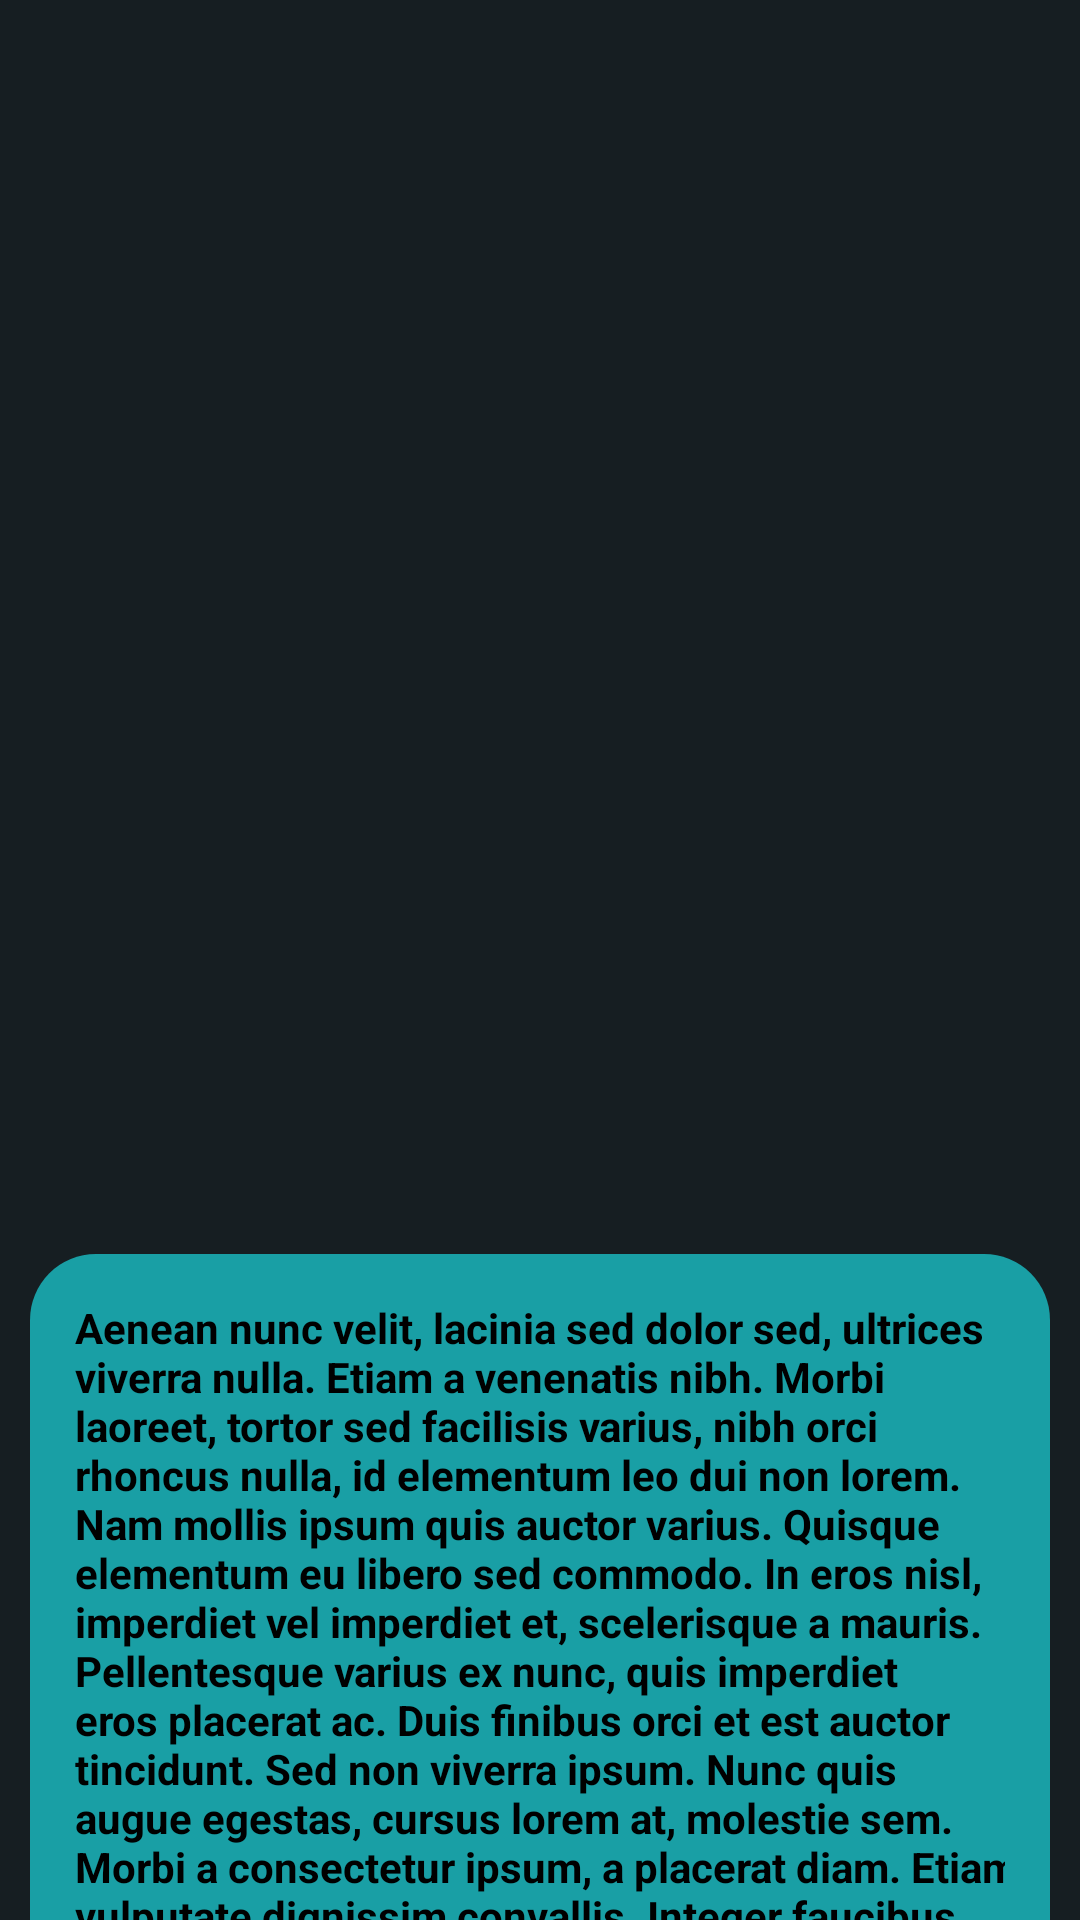

Layout XML and referenced resources for this Android screen:
<!-- AndroidManifest.xml: application theme Theme.HOME -->
<!-- res/layout/fragment_second.xml -->
<?xml version="1.0" encoding="utf-8"?>
<androidx.core.widget.NestedScrollView xmlns:android="http://schemas.android.com/apk/res/android"
    xmlns:app="http://schemas.android.com/apk/res-auto"
    xmlns:tools="http://schemas.android.com/tools"
    android:layout_width="match_parent"
    android:layout_height="match_parent"
    android:contentDescription="@string/app_name"
    tools:context=".SecondFragment">

    <androidx.constraintlayout.widget.ConstraintLayout
        android:id="@+id/secondFragment"
        android:layout_width="match_parent"
        android:layout_height="match_parent"
        android:padding="10dip"
        android:scrollbarAlwaysDrawHorizontalTrack="true"
        android:scrollbarAlwaysDrawVerticalTrack="true">

        

        

        <ImageView
            android:id="@+id/imageView"
            android:layout_width="378dip"
            android:layout_height="355dip"
            android:layout_marginStart="18dip"
            android:layout_marginTop="21dip"
            android:layout_marginEnd="18dip"

            android:src="@drawable/bmw"
            app:layout_constraintEnd_toEndOf="parent"
            app:layout_constraintStart_toStartOf="parent"
            app:layout_constraintTop_toTopOf="parent" />

        <TextView
            android:id="@+id/textView3"
            android:layout_width="wrap_content"
            android:layout_height="wrap_content"
            android:layout_marginStart="16dp"
            android:layout_marginTop="32dip"
            android:layout_marginEnd="16dp"
            android:background="@drawable/radius"
            android:backgroundTint="@color/prova"
            android:justificationMode="inter_word"
            android:padding="15dip"
            android:text="@string/lorem_ipsum1"
            android:textColor="@color/black"
            android:textIsSelectable="true"
            android:textStyle="bold"
            app:layout_constraintEnd_toEndOf="parent"
            app:layout_constraintStart_toStartOf="parent"
            app:layout_constraintTop_toBottomOf="@+id/imageView" />

        <SeekBar
            android:id="@+id/seekBar"
            android:layout_width="250dip"
            android:layout_height="27dip"
            android:layout_marginStart="170dip"
            android:layout_marginEnd="170dip"
            android:progressTint="@color/azzurro"
            android:thumbTint="@color/black"
            app:layout_constraintEnd_toEndOf="parent"
            app:layout_constraintStart_toStartOf="parent"
            app:layout_constraintTop_toBottomOf="@+id/textViewslidebar" />

        <CalendarView
            android:id="@+id/calendarView"
            android:layout_width="wrap_content"
            android:layout_height="wrap_content"
            android:layout_marginStart="1dip"
            android:layout_marginTop="24dip"
            android:layout_marginEnd="1dip"
            android:backgroundTint="@color/white"
            android:foregroundTint="@color/white"
            android:outlineAmbientShadowColor="@color/white"
            android:outlineSpotShadowColor="@color/white"
            android:unfocusedMonthDateColor="@color/white"
            android:weekNumberColor="@color/white"
            android:weekSeparatorLineColor="@color/white"
            app:layout_constraintEnd_toEndOf="parent"
            app:layout_constraintStart_toStartOf="parent"
            app:layout_constraintTop_toBottomOf="@+id/seekBar" />

        <Button
            android:id="@+id/setcalendario"
            android:layout_width="wrap_content"
            android:layout_height="wrap_content"
            android:layout_marginStart="48dip"
            android:layout_marginTop="24dip"
            android:background="@drawable/radiusminus"
            android:backgroundTint="@color/azzurro"
            android:padding="5dip"
            android:text="@string/data_di_oggi"
            android:textColor="@color/black"
            app:layout_constraintStart_toStartOf="parent"
            app:layout_constraintTop_toBottomOf="@+id/calendarView" />

        <TextView
            android:id="@+id/textView4"
            android:layout_width="wrap_content"
            android:layout_height="wrap_content"
            android:layout_marginTop="40dip"
            android:layout_marginEnd="80dip"
            android:text="@string/la_data_di_oggi"
            app:layout_constraintEnd_toEndOf="parent"
            app:layout_constraintTop_toBottomOf="@+id/calendarView" />

        <TextView
            android:id="@+id/vettore"
            android:layout_width="wrap_content"
            android:layout_height="wrap_content"
            android:layout_marginStart="168dip"
            android:layout_marginTop="52dip"
            android:layout_marginEnd="168dip"
            android:background="@drawable/radius"
            android:backgroundTint="@color/azzurro"
            android:padding="18dip"
            android:scrollbarAlwaysDrawHorizontalTrack="true"
            android:scrollbarAlwaysDrawVerticalTrack="true"
            android:text="@string/vettore"
            app:layout_constraintEnd_toEndOf="parent"
            app:layout_constraintStart_toStartOf="parent"
            app:layout_constraintTop_toBottomOf="@+id/multiAutoCompleteTextView" />

        <Button
            android:id="@+id/button2"
            android:layout_width="wrap_content"
            android:layout_height="wrap_content"
            android:layout_marginTop="52dip"
            android:layout_marginEnd="32dip"
            android:background="@drawable/radiusminus"
            android:backgroundTint="@color/azzurro"
            android:padding="10dip"
            android:scrollbarAlwaysDrawHorizontalTrack="true"
            android:scrollbarAlwaysDrawVerticalTrack="true"
            android:text="@string/salva"
            android:textColor="@color/black"
            app:layout_constraintEnd_toEndOf="parent"
            app:layout_constraintTop_toBottomOf="@+id/textView4"
            tools:ignore="MissingConstraints" />

        <TextView
            android:id="@+id/textViewslidebar"
            android:layout_width="wrap_content"
            android:layout_height="wrap_content"
            android:layout_marginStart="168dip"
            android:layout_marginTop="28dip"
            android:layout_marginEnd="168dip"
            android:layout_marginBottom="24dip"
            app:layout_constraintBottom_toTopOf="@+id/seekBar"
            app:layout_constraintEnd_toEndOf="parent"
            app:layout_constraintStart_toStartOf="parent"
            app:layout_constraintTop_toBottomOf="@+id/textView3" />

        <EditText
            android:id="@+id/multiAutoCompleteTextView"
            android:layout_width="wrap_content"
            android:layout_height="wrap_content"
            android:layout_marginStart="16dip"
            android:layout_marginTop="44dip"
            android:layout_marginEnd="2dip"
            android:ems="10"
            android:gravity="start|top"
            android:hint="@string/nota"
            android:inputType="textMultiLine"
            android:minHeight="48dip"
            app:layout_constraintEnd_toStartOf="@+id/button2"
            app:layout_constraintStart_toStartOf="parent"
            app:layout_constraintTop_toBottomOf="@+id/setcalendario" />

    </androidx.constraintlayout.widget.ConstraintLayout>
</androidx.core.widget.NestedScrollView>
<!-- resources referenced by this layout -->
<resources>
  <color name="azzurro">#557186</color>
  <color name="black">#FF000000</color>
  <color name="prova">#199FA5</color>
  <color name="white">#FFFFFFFF</color>
  <!-- drawable radius (drawable) -->
  <?xml version="1.0" encoding="utf-8"?>
  <shape xmlns:android="http://schemas.android.com/apk/res/android">
      <corners android:radius="22dip"/>
  </shape>
  <!-- drawable radiusminus (drawable) -->
  <?xml version="1.0" encoding="utf-8"?>
  <shape xmlns:android="http://schemas.android.com/apk/res/android">
      <corners android:radius="15dip"/>
  </shape>
  <string name="app_name">HOME</string>
  <string name="data_di_oggi">data di oggi</string>
  <string name="la_data_di_oggi">La data di oggi:</string>
  <string name="lorem_ipsum1">
          Aenean nunc velit, lacinia sed dolor sed, ultrices viverra nulla. Etiam a venenatis nibh.
          Morbi laoreet, tortor sed facilisis varius, nibh orci rhoncus nulla, id elementum leo dui
          non lorem. Nam mollis ipsum quis auctor varius. Quisque elementum eu libero sed commodo. In
          eros nisl, imperdiet vel imperdiet et, scelerisque a mauris. Pellentesque varius ex nunc,
          quis imperdiet eros placerat ac. Duis finibus orci et est auctor tincidunt. Sed non viverra
          ipsum. Nunc quis augue egestas, cursus lorem at, molestie sem. Morbi a consectetur ipsum, a
          placerat diam. Etiam vulputate dignissim convallis. Integer faucibus mauris sit amet finibus
          convallis.\n\n
          Phasellus in aliquet mi. Pellentesque habitant morbi tristique senectus et netus et
          malesuada fames ac turpis egestas. In volutpat arcu ut felis sagittis, in finibus massa
          gravida. Pellentesque id tellus orci. Integer dictum, lorem sed efficitur ullamcorper,
          libero justo consectetur ipsum, in mollis nisl ex sed nisl. Donec maximus ullamcorper
          sodales. Praesent bibendum rhoncus tellus nec feugiat. In a ornare nulla. Donec rhoncus
          libero vel nunc consequat, quis tincidunt nisl eleifend. Cras bibendum enim a justo luctus
          vestibulum. Fusce dictum libero quis erat maximus, vitae volutpat diam dignissim.
      </string>
  <string name="nota">"nota: "</string>
  <string name="salva">salva</string>
  <string name="vettore">Nota</string>
  <style name="Theme.HOME" parent="Base.Theme.HOME">
          
          <item name="android:background">@color/blue</item>
          <item name="snackbarTextViewStyle">@color/white</item>
  
          <item name="windowActionBar">false</item>
          <item name="windowActionBarOverlay">false</item>
          <item name="android:windowIsFloating">false</item>
          <item name="windowActionModeOverlay">true</item>
          <item name="windowNoTitle">true</item>
  
  
  
  
  
      </style>
  <style name="Base.Theme.HOME" parent="Theme.Design">
          
          
      </style>
  <color name="blue">#161e22</color>
</resources>
